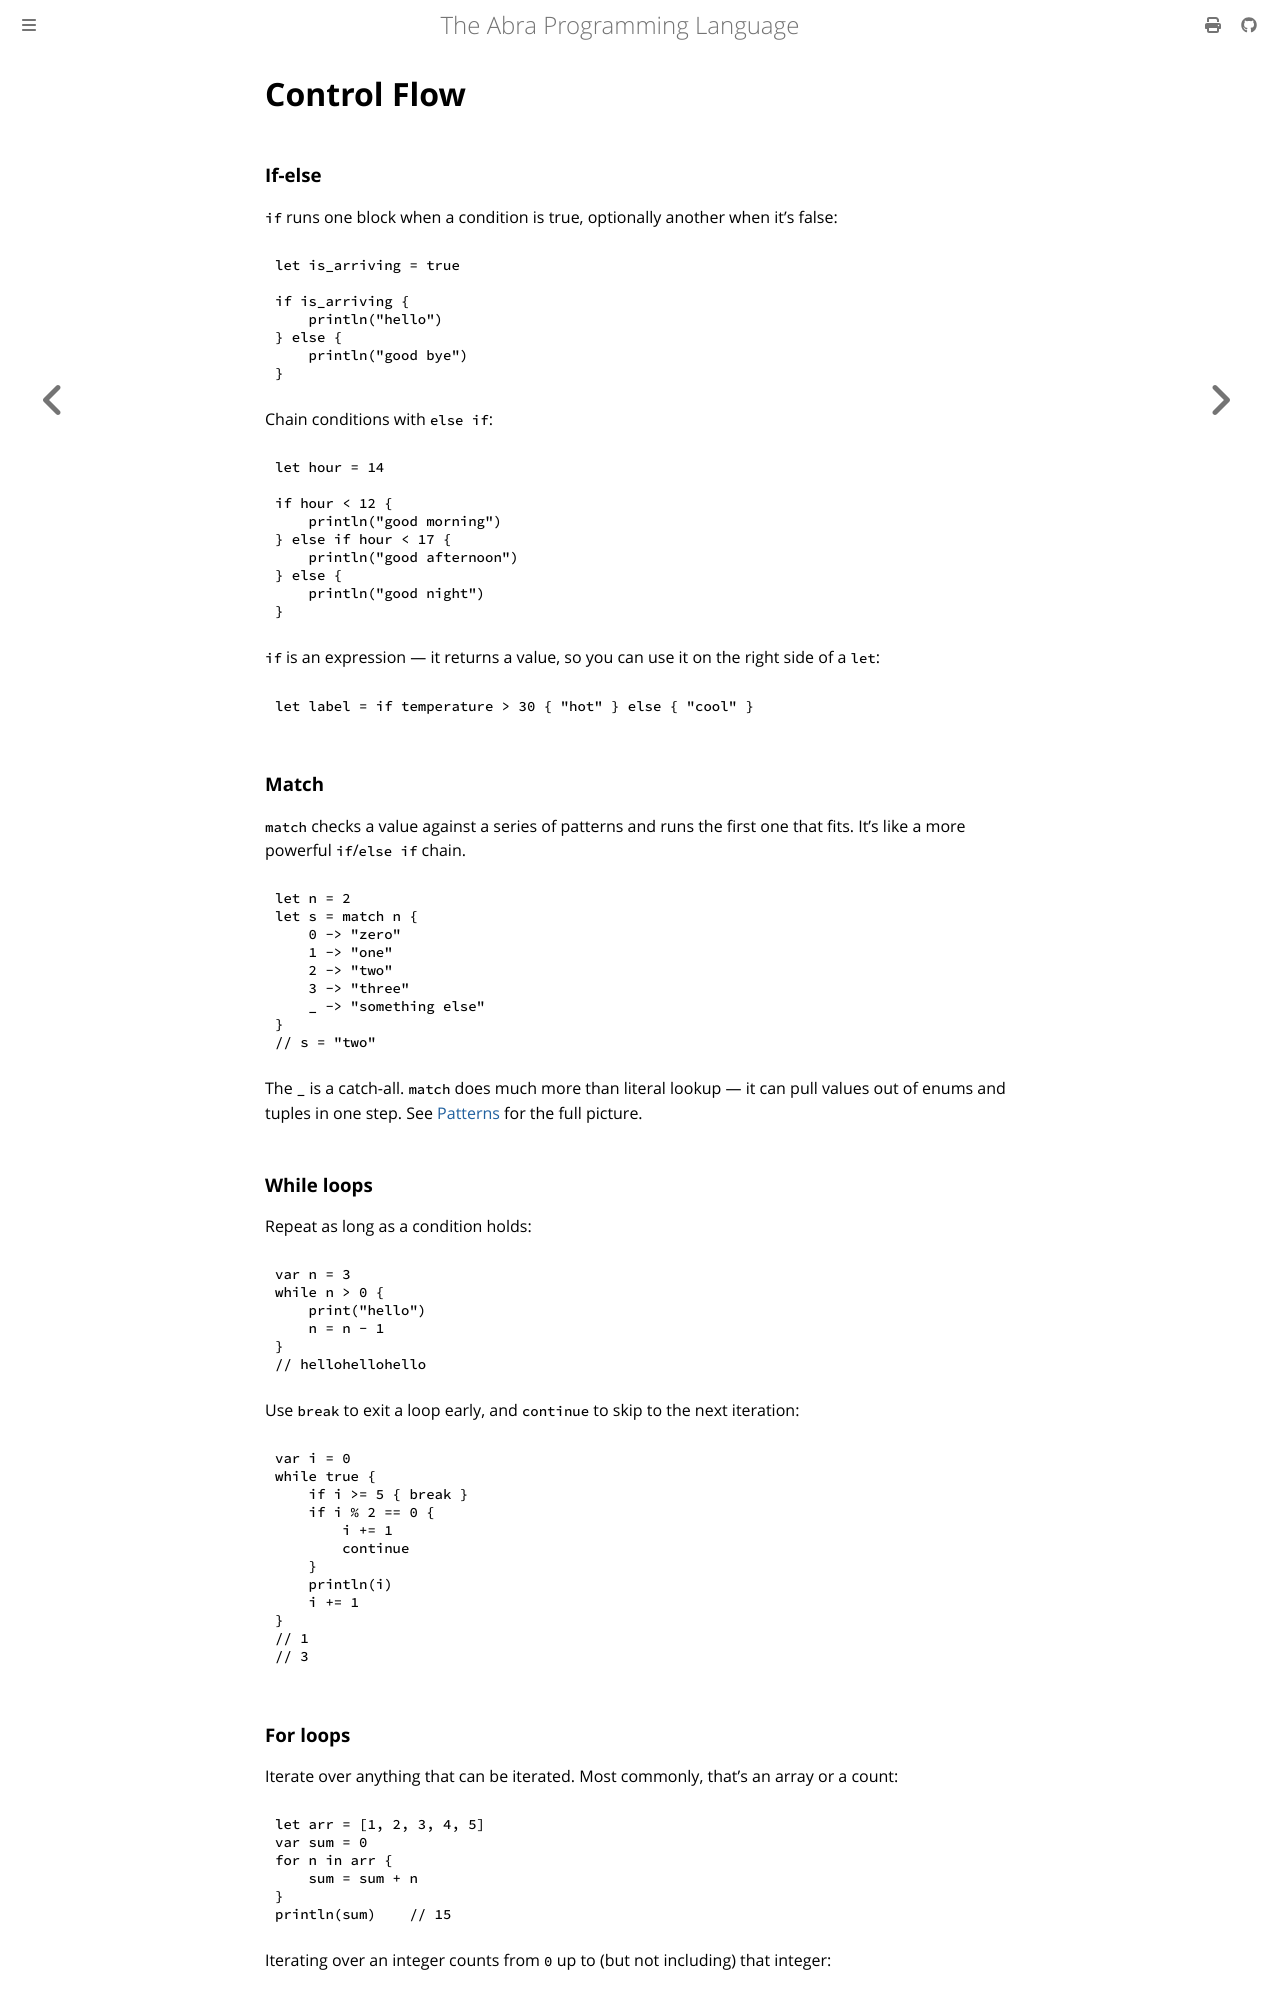

repository: anandrav/abra · page: language_reference/control_flow.html · generator: mdbook

# Control Flow

### If-else

`if` runs one block when a condition is true, optionally another when it's false:

```
let is_arriving = true

if is_arriving {
    println("hello")
} else {
    println("good bye")
}
```

Chain conditions with `else if`:

```
let hour = 14

if hour < 12 {
    println("good morning")
} else if hour < 17 {
    println("good afternoon")
} else {
    println("good night")
}
```

`if` is an expression — it returns a value, so you can use it on the right side of a `let`:

```
let label = if temperature > 30 { "hot" } else { "cool" }
```

### Match

`match` checks a value against a series of patterns and runs the first one that fits. It's like a more powerful `if`/`else if` chain.

```
let n = 2
let s = match n {
    0 -> "zero"
    1 -> "one"
    2 -> "two"
    3 -> "three"
    _ -> "something else"
}
// s = "two"
```

The `_` is a catch-all. `match` does much more than literal lookup — it can pull values out of enums and tuples in one step. See [Patterns](./patterns.md) for the full picture.

### While loops

Repeat as long as a condition holds:

```
var n = 3
while n > 0 {
    print("hello")
    n = n - 1
}
// hellohellohello
```

Use `break` to exit a loop early, and `continue` to skip to the next iteration:

```
var i = 0
while true {
    if i >= 5 { break }
    if i % 2 == 0 {
        i += 1
        continue
    }
    println(i)
    i += 1
}
// 1
// 3
```
